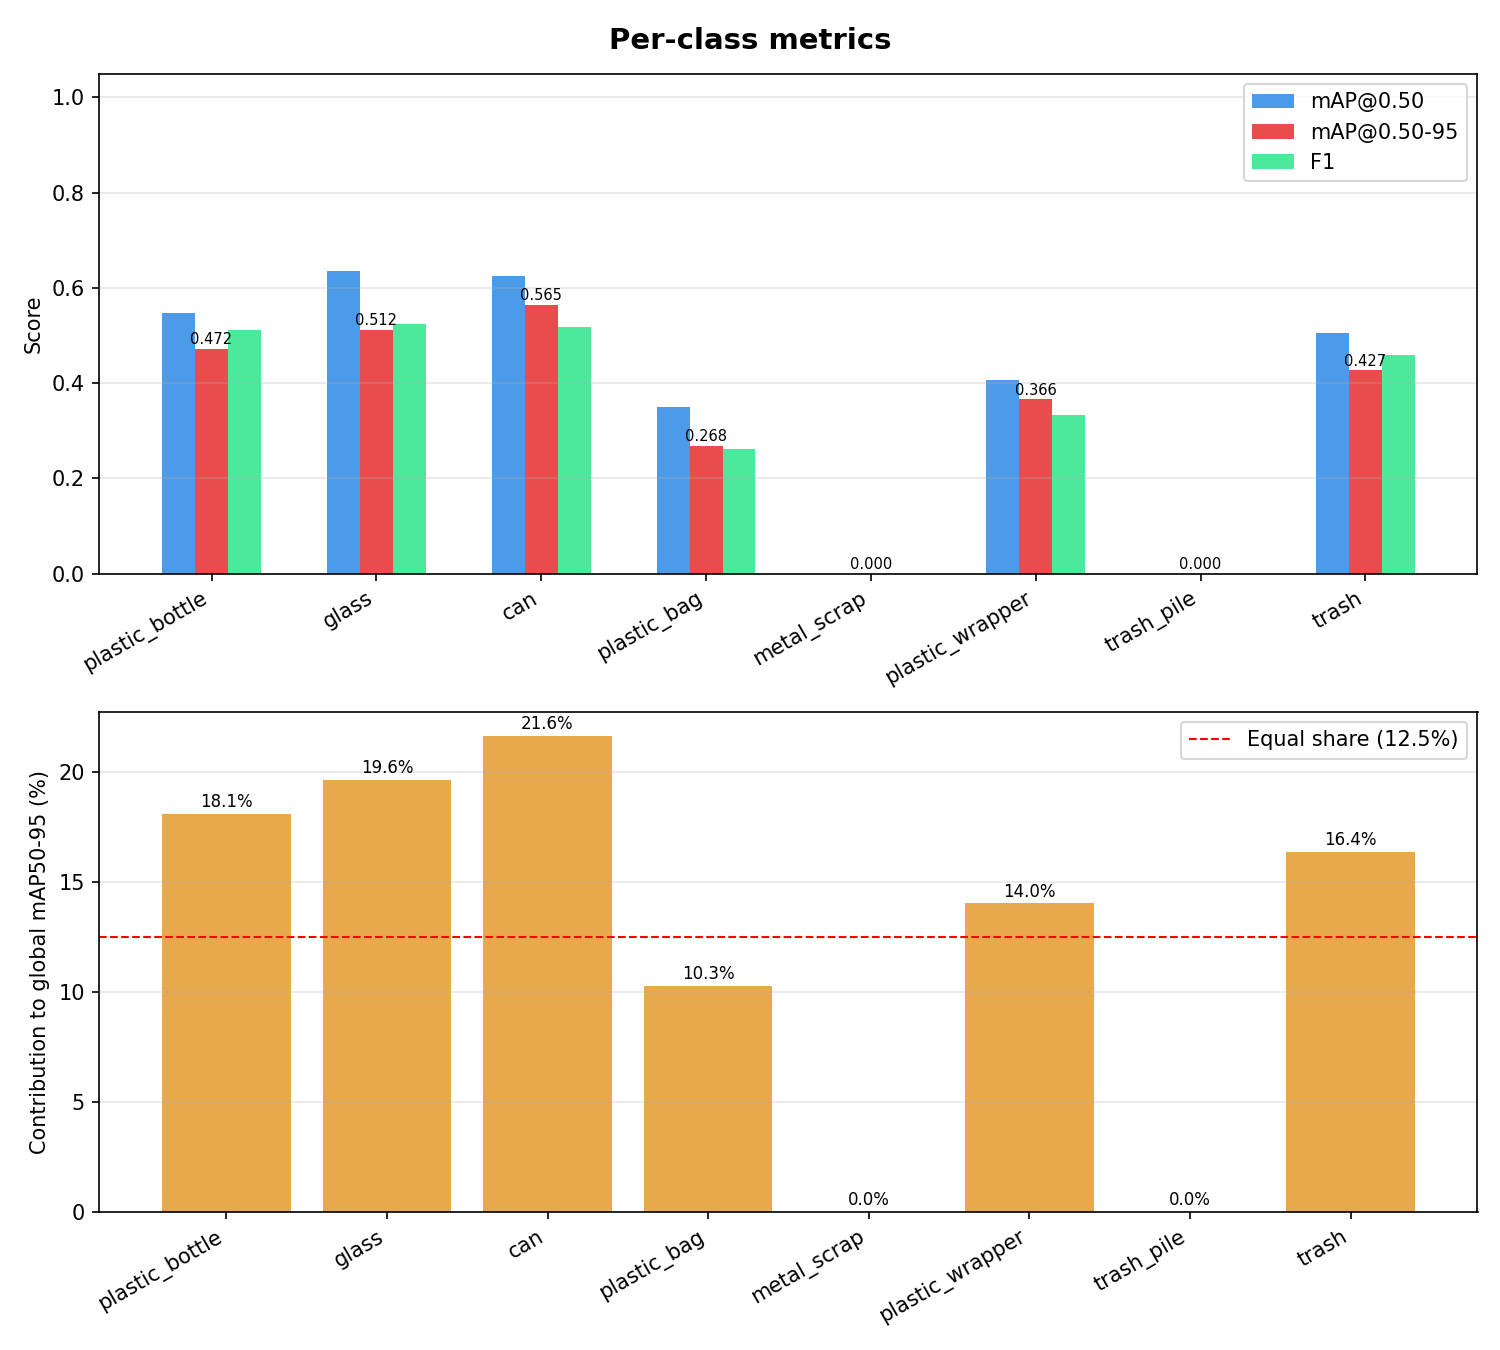

Data behind this chart, as committed beside it:
class_id, class_name, Precision, Recall, F1, mAP50, mAP50-95, contrib_%
0, plastic_bottle, 0.6, 0.4444, 0.5106, 0.5469, 0.472, 18.09
1, glass, 0.8462, 0.3793, 0.5238, 0.6362, 0.5123, 19.64
2, can, 0.878, 0.3673, 0.518, 0.6257, 0.5646, 21.64
3, plastic_bag, 0.6, 0.1667, 0.2609, 0.35, 0.2676, 10.26
4, metal_scrap, 0.0, 0.0, 0.0, 0.0, 0.0, 0.0
5, plastic_wrapper, 0.5625, 0.2368, 0.3333, 0.406, 0.3657, 14.02
6, trash_pile, 0.0, 0.0, 0.0, 0.0, 0.0, 0.0
7, trash, 0.6264, 0.3631, 0.4597, 0.5058, 0.4266, 16.35
